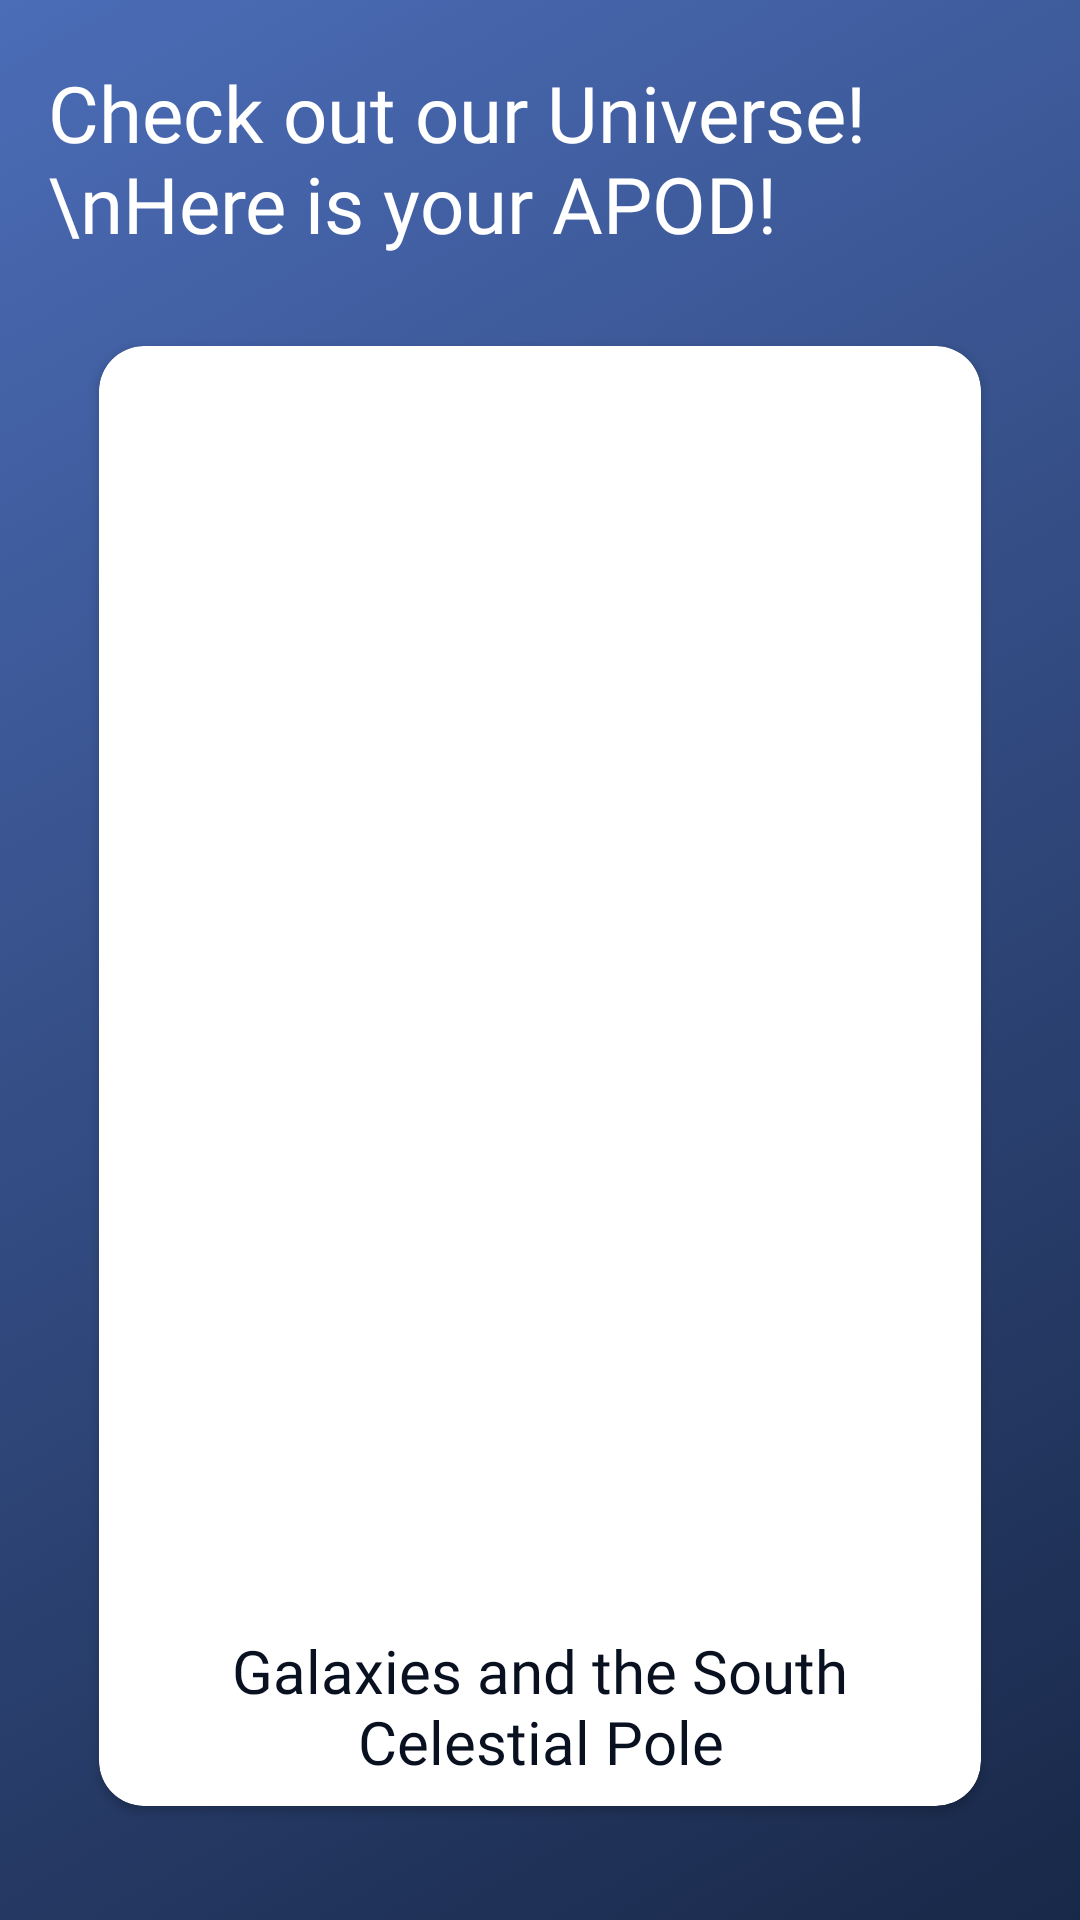

The Android layout XML behind this screen, and the referenced resources:
<!-- AndroidManifest.xml: application theme Theme.NasaDsc -->
<!-- res/layout/activity_main.xml -->
<LinearLayout xmlns:android="http://schemas.android.com/apk/res/android"
    xmlns:app="http://schemas.android.com/apk/res-auto"
    xmlns:tools="http://schemas.android.com/tools"
    android:layout_width="match_parent"
    android:layout_height="match_parent"
    android:id="@+id/layout_app"
    android:background="@drawable/gradient_animation"
    tools:context=".MainActivity"
    android:orientation="vertical">

    <LinearLayout
        android:layout_width="wrap_content"
        android:layout_height="wrap_content"
        android:orientation="horizontal">

        <TextView
            android:id="@+id/textView"
            android:layout_width="288dp"
            android:layout_height="wrap_content"
            android:layout_marginStart="16dp"
            android:layout_marginLeft="16dp"
            android:layout_marginTop="20dp"
            android:fontFamily="@font/semibold"
            android:text="Check out our Universe!\nHere is your APOD!"
            android:textColor="#FFFFFF"
            android:textSize="26sp"
            app:layout_constraintStart_toStartOf="parent"
            tools:layout_editor_absoluteY="34dp" />

        <ImageView
            android:id="@+id/imageView2"
            android:layout_width="32dp"
            android:layout_height="32dp"
            android:layout_marginStart="60dp"
            android:layout_marginLeft="60dp"
            android:layout_marginTop="50dp"
            app:srcCompat="@drawable/ic_notification"
            tools:ignore="VectorDrawableCompat" />
    </LinearLayout>

    <androidx.cardview.widget.CardView
        android:layout_width="wrap_content"
        android:layout_height="wrap_content"
        android:layout_gravity="center"
        android:layout_marginTop="30dp"
        android:elevation="15dp"
        app:cardCornerRadius="15dp">

        <LinearLayout
            android:layout_width="wrap_content"
            android:layout_height="wrap_content"
            android:orientation="vertical">

            <androidx.cardview.widget.CardView
                android:layout_width="wrap_content"
                android:layout_height="wrap_content"
                android:layout_gravity="center"
                android:layout_marginLeft="12dp"
                android:layout_marginTop="20dp"
                android:layout_marginRight="12dp"
                android:elevation="15dp"
                app:cardCornerRadius="15dp">

                <ImageView
                    android:id="@+id/image"
                    android:layout_width="270dp"
                    android:layout_height="400dp"
                    android:layout_gravity="center"
                    android:adjustViewBounds="true"
                    app:layout_constraintBottom_toTopOf="@+id/name"
                    app:layout_constraintEnd_toEndOf="parent"
                    app:layout_constraintStart_toStartOf="parent"
                    app:layout_constraintTop_toTopOf="parent"
                    app:srcCompat="@drawable/ic_launcher_foreground"
                    tools:ignore="VectorDrawableCompat" />
            </androidx.cardview.widget.CardView>

            <TextView
                android:id="@+id/title"
                android:layout_width="212dp"
                android:layout_height="wrap_content"
                android:layout_gravity="center"
                android:layout_marginStart="8dp"
                android:layout_marginLeft="8dp"
                android:layout_marginTop="8dp"
                android:layout_marginEnd="8dp"
                android:layout_marginRight="8dp"
                android:layout_marginBottom="8dp"
                android:fontFamily="@font/semibold"
                android:gravity="center"
                android:text="Galaxies and the South Celestial Pole"
                android:textColor="#091020"
                android:textSize="20sp"
                app:layout_constraintBottom_toBottomOf="parent"
                app:layout_constraintHorizontal_bias="0.0"
                app:layout_constraintStart_toStartOf="parent" />
        </LinearLayout>
    </androidx.cardview.widget.CardView>

</LinearLayout>
<!-- resources referenced by this layout -->
<resources>
  <!-- drawable gradient_animation (drawable) -->
  <?xml version="1.0" encoding="utf-8"?>
  
  <animation-list xmlns:android="http://schemas.android.com/apk/res/android">
      <item android:duration="2500"
          android:drawable="@drawable/gradient_start" />
      <item android:duration="2500"
          android:drawable="@drawable/gradient_center" />
      <item android:duration="2500"
          android:drawable="@drawable/gradient_end" />
  </animation-list>
  <!-- drawable ic_notification (drawable) -->
  <vector xmlns:android="http://schemas.android.com/apk/res/android"
      android:width="18dp"
      android:height="20dp"
      android:viewportWidth="18"
      android:viewportHeight="20">
    <path
        android:pathData="M16,11.586V8C16,4.783 13.815,2.073 10.855,1.258C10.562,0.52 9.846,0 9,0C8.154,0 7.438,0.52 7.145,1.258C4.185,2.074 2,4.783 2,8V11.586L0.293,13.293C0.2,13.3857 0.1262,13.4959 0.0759,13.6172C0.0256,13.7386 -0.0002,13.8687 0,14V16C0,16.2652 0.1054,16.5196 0.2929,16.7071C0.4804,16.8946 0.7348,17 1,17H17C17.2652,17 17.5196,16.8946 17.7071,16.7071C17.8946,16.5196 18,16.2652 18,16V14C18.0002,13.8687 17.9744,13.7386 17.9241,13.6172C17.8738,13.4959 17.8,13.3857 17.707,13.293L16,11.586ZM16,15H2V14.414L3.707,12.707C3.8,12.6143 3.8738,12.5041 3.9241,12.3828C3.9744,12.2614 4.0002,12.1313 4,12V8C4,5.243 6.243,3 9,3C11.757,3 14,5.243 14,8V12C14,12.266 14.105,12.52 14.293,12.707L16,14.414V15ZM9,20C9.6193,20.0008 10.2235,19.8086 10.7285,19.4502C11.2335,19.0917 11.6143,18.5849 11.818,18H6.182C6.3857,18.5849 6.7665,19.0917 7.2715,19.4502C7.7765,19.8086 8.3807,20.0008 9,20Z"
        android:strokeAlpha="0.5"
        android:fillColor="#FFFFFF"
        android:fillAlpha="0.5"/>
  </vector>
  <style name="Theme.NasaDsc" parent="Theme.MaterialComponents.DayNight.DarkActionBar">
          
          <item name="colorPrimary">@color/purple_500</item>
          <item name="colorPrimaryVariant">@color/purple_700</item>
          <item name="colorOnPrimary">@color/white</item>
          
          <item name="colorSecondary">@color/teal_200</item>
          <item name="colorSecondaryVariant">@color/teal_700</item>
          <item name="colorOnSecondary">@color/black</item>
          
          <item name="android:statusBarColor" tools:targetApi="l">?attr/colorPrimaryVariant</item>
          
      </style>
  <!-- drawable gradient_start (drawable) -->
  <?xml version="1.0" encoding="utf-8"?>
  
  <shape xmlns:android="http://schemas.android.com/apk/res/android">
  
      <gradient
          android:type="linear"
          android:angle="315"
          android:startColor="#4b6cb7"
          android:endColor="#182848"/>
  
  
  </shape>
  <!-- drawable gradient_center (drawable) -->
  <?xml version="1.0" encoding="utf-8"?>
  
  <shape xmlns:android="http://schemas.android.com/apk/res/android">
  
      <gradient
          android:type="linear"
          android:angle="90"
          android:startColor="#1d2b64"
          android:endColor="#f8cdda"/>
  
  
  </shape>
  <!-- drawable gradient_end (drawable) -->
  <?xml version="1.0" encoding="utf-8"?>
  
  <shape xmlns:android="http://schemas.android.com/apk/res/android">
  
      <gradient
          android:type="linear"
          android:angle="-45"
          android:startColor="#dae2f8"
          android:endColor="#d6a4a4"/>
  
  
  </shape>
  <color name="purple_500">#FF6200EE</color>
  <color name="purple_700">#272670</color>
  <color name="white">#FFFFFFFF</color>
  <color name="teal_200">#FF03DAC5</color>
  <color name="teal_700">#FF018786</color>
  <color name="black">#FF000000</color>
</resources>
